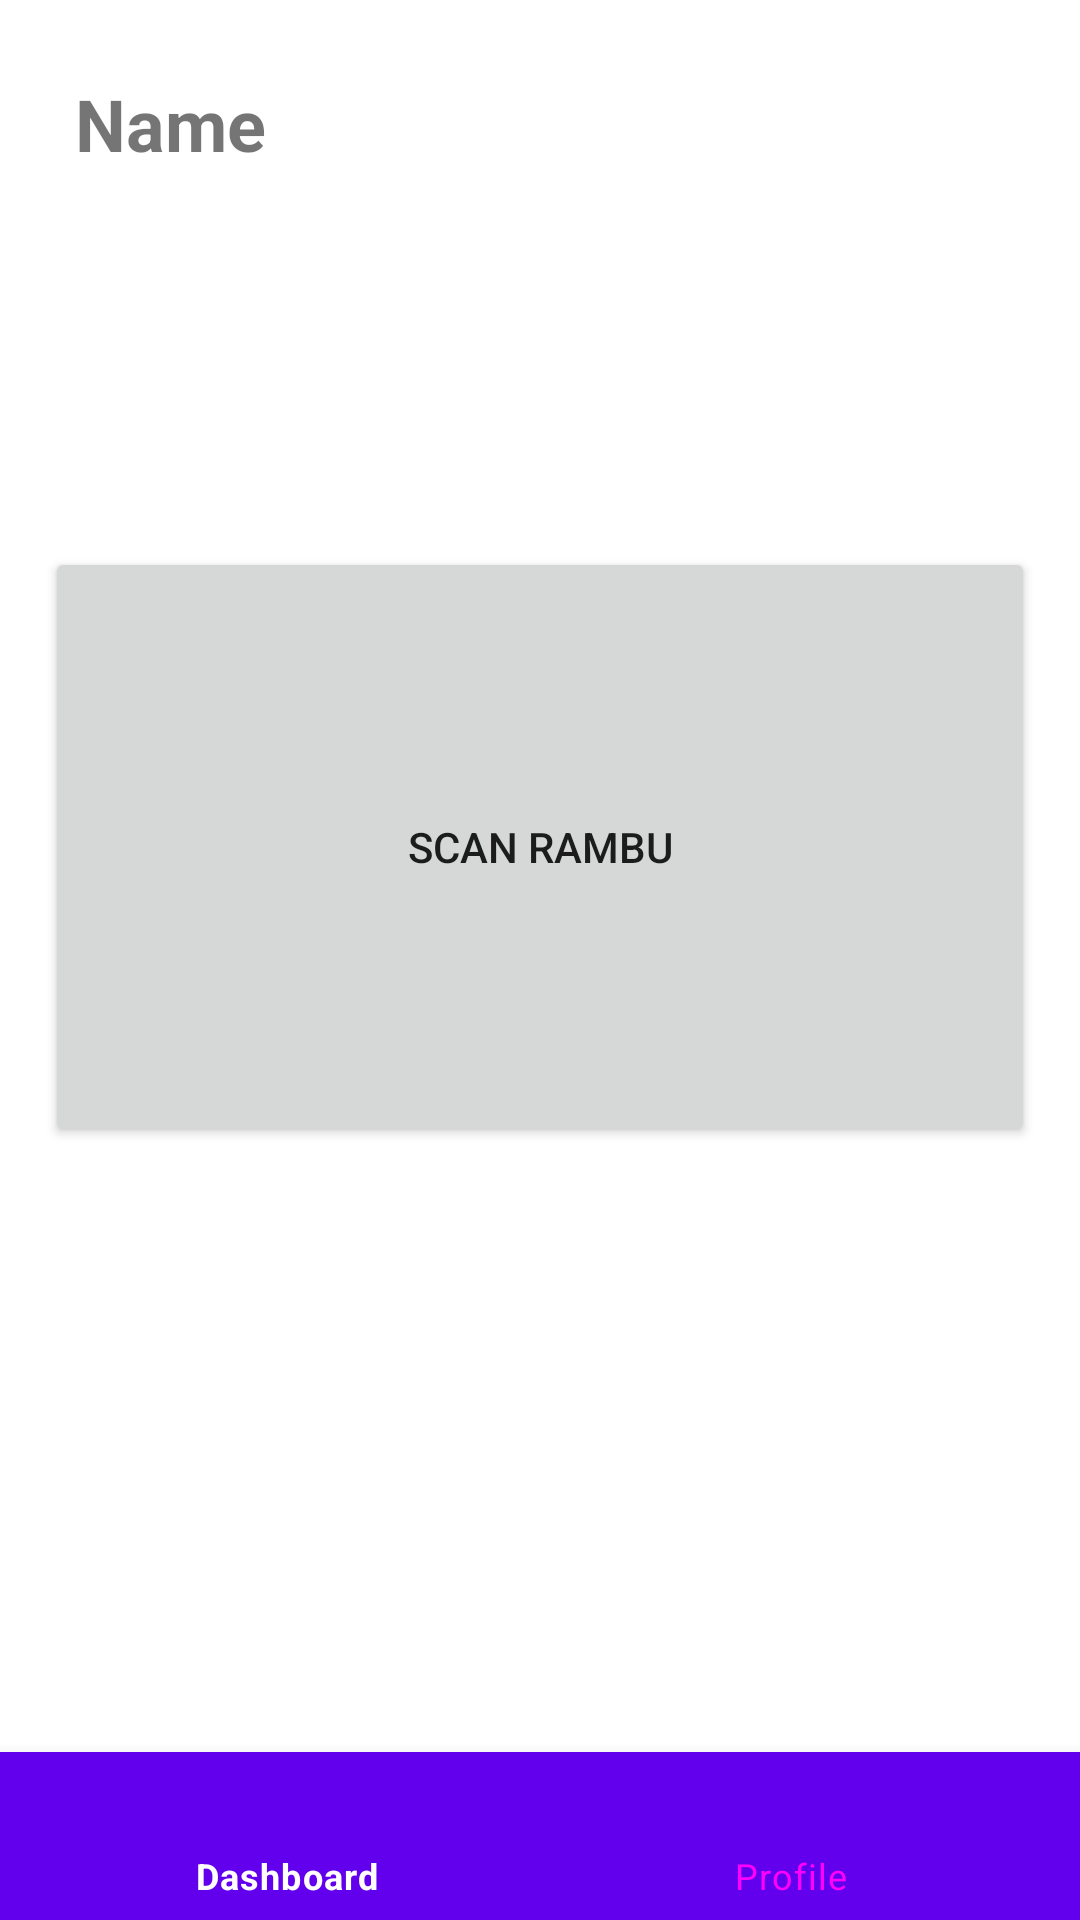

Write the Android layout XML for this screen, with the resource values it uses.
<!-- AndroidManifest.xml: application theme Theme.RoadSignSpotter -->
<!-- res/layout/activity_main.xml -->
<?xml version="1.0" encoding="utf-8"?>
<RelativeLayout xmlns:android="http://schemas.android.com/apk/res/android"
    xmlns:app="http://schemas.android.com/apk/res-auto"
    xmlns:tools="http://schemas.android.com/tools"
    android:layout_width="match_parent"
    android:layout_height="match_parent"
    tools:context=".ui.MainActivity">

    <TextView
        android:id="@+id/tv_name"
        android:layout_width="match_parent"
        android:layout_height="wrap_content"
        android:layout_alignParentStart="true"
        android:layout_alignParentEnd="true"
        android:layout_alignParentTop="true"
        android:layout_centerHorizontal="true"
        android:padding="10dp"
        android:textSize="24sp"
        android:textStyle="bold"
        android:layout_margin="15dp"
        android:text="@string/name"
        app:layout_constraintBottom_toBottomOf="parent"
        app:layout_constraintEnd_toEndOf="parent"
        app:layout_constraintStart_toStartOf="parent"
        app:layout_constraintTop_toTopOf="parent" />

    <Button
        android:id="@+id/btn_to_camera_activity"
        android:layout_width="400dp"
        android:layout_height="200dp"
        android:padding="40dp"
        android:layout_marginTop="100dp"
        android:layout_marginHorizontal="15dp"
        android:layout_centerHorizontal="true"
        android:layout_below="@+id/tv_name"
        android:text="@string/scannow" />

    <com.google.android.material.bottomnavigation.BottomNavigationView
        android:id="@+id/bottom_navigation"
        android:layout_width="match_parent"
        android:layout_height="wrap_content"
        android:layout_alignParentBottom="true"
        android:background="@color/purple_500"
        app:itemIconTint="@drawable/selector"
        app:itemTextColor="@drawable/selector"
        app:menu="@menu/menu" />

</RelativeLayout>
<!-- resources referenced by this layout -->
<resources>
  <color name="purple_500">#FF6200EE</color>
  <!-- drawable selector (drawable) -->
  <?xml version="1.0" encoding="utf-8"?>
  <selector xmlns:android="http://schemas.android.com/apk/res/android">
      <item
          android:state_selected="true"
          android:drawable="@color/purple_200"
          android:color="@color/white" />
  
      <item
          android:state_selected="false"
          android:drawable="@color/black"/>
  </selector>
  <string name="name">Name</string>
  <string name="scannow">Scan Rambu</string>
  <style name="Theme.RoadSignSpotter" parent="Theme.MaterialComponents.DayNight.DarkActionBar">
          
          <item name="colorPrimary">@color/blue_primary</item>
          <item name="colorPrimaryVariant">@color/blue_on_primary_container</item>
          <item name="colorOnPrimary">@color/blue_on_primary</item>
          
          <item name="colorSecondary">@color/blue_secondary</item>
          <item name="colorSecondaryVariant">@color/blue_on_secondary_container</item>
          <item name="colorOnSecondary">@color/blue_on_secondary</item>
          
          <item name="android:statusBarColor">?attr/colorPrimaryVariant</item>
          
      </style>
  <color name="purple_200">#FFBB86FC</color>
  <color name="white">#FFFFFFFF</color>
  <color name="black">#FF000000</color>
  <color name="blue_primary">#3877D8</color>
  <color name="blue_on_primary_container">#001B3F</color>
  <color name="blue_on_primary">#FFFFFF</color>
  <color name="blue_secondary">#565E71</color>
  <color name="blue_on_secondary_container">#131C2C</color>
  <color name="blue_on_secondary">#FFFFFF</color>
</resources>
